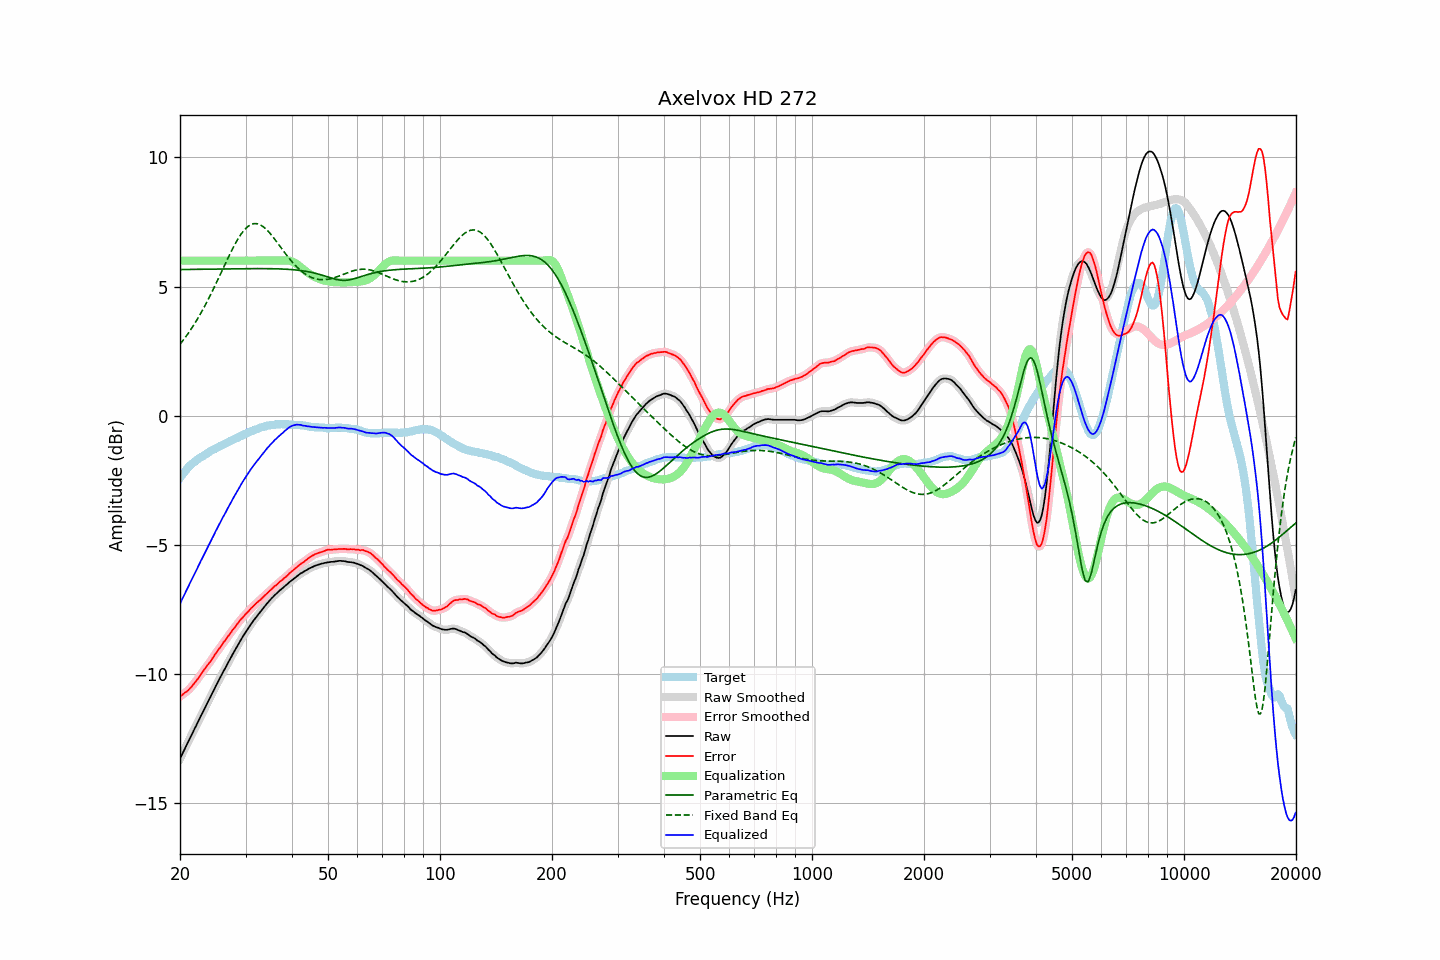

Source data for this figure (header and first rows):
frequency, raw, error, smoothed, error_smoothed, equalization, parametric_eq, fixed_band_eq, equalized_raw, equalized_smoothed, target
20.00, -13.28, -10.87, -13.28, -10.87, 6.00, 5.66, 2.76, -7.28, -7.28, -2.41
20.20, -13.15, -10.83, -13.15, -10.82, 6.00, 5.66, 2.84, -7.15, -7.15, -2.32
20.40, -13.01, -10.77, -13.02, -10.78, 6.00, 5.66, 2.92, -7.01, -7.02, -2.24
20.61, -12.89, -10.72, -12.89, -10.73, 6.00, 5.66, 3.01, -6.89, -6.89, -2.17
20.81, -12.76, -10.68, -12.76, -10.68, 6.00, 5.66, 3.09, -6.76, -6.76, -2.08
21.02, -12.64, -10.63, -12.64, -10.63, 6.00, 5.66, 3.18, -6.64, -6.64, -2.00
21.23, -12.51, -10.56, -12.51, -10.57, 6.00, 5.66, 3.27, -6.51, -6.51, -1.94
21.44, -12.38, -10.50, -12.38, -10.50, 6.00, 5.66, 3.36, -6.38, -6.38, -1.88
21.66, -12.26, -10.43, -12.26, -10.42, 6.00, 5.66, 3.45, -6.26, -6.26, -1.83
21.87, -12.12, -10.34, -12.13, -10.35, 6.00, 5.66, 3.55, -6.12, -6.13, -1.78
22.09, -12.00, -10.27, -12.00, -10.27, 6.00, 5.67, 3.65, -6.00, -6.00, -1.73
22.31, -11.87, -10.19, -11.87, -10.19, 6.00, 5.67, 3.76, -5.87, -5.87, -1.68
22.54, -11.75, -10.10, -11.75, -10.10, 6.00, 5.67, 3.86, -5.75, -5.75, -1.64
22.76, -11.62, -10.01, -11.62, -10.01, 6.00, 5.67, 3.97, -5.62, -5.62, -1.60
22.99, -11.50, -9.92, -11.49, -9.92, 6.00, 5.67, 4.08, -5.50, -5.49, -1.57
23.22, -11.37, -9.83, -11.37, -9.83, 6.00, 5.67, 4.20, -5.37, -5.37, -1.53
23.45, -11.25, -9.75, -11.24, -9.75, 6.00, 5.67, 4.31, -5.25, -5.24, -1.49
23.69, -11.12, -9.66, -11.12, -9.67, 6.00, 5.67, 4.43, -5.12, -5.12, -1.46
23.92, -10.99, -9.58, -11.00, -9.58, 6.00, 5.67, 4.55, -4.99, -5.00, -1.41
24.16, -10.88, -9.51, -10.87, -9.50, 6.00, 5.67, 4.68, -4.88, -4.87, -1.37
24.40, -10.74, -9.41, -10.75, -9.41, 6.00, 5.67, 4.80, -4.74, -4.75, -1.34
24.65, -10.63, -9.32, -10.62, -9.32, 6.00, 5.68, 4.93, -4.63, -4.62, -1.31
24.89, -10.49, -9.22, -10.50, -9.22, 6.00, 5.68, 5.06, -4.49, -4.50, -1.28
25.14, -10.37, -9.14, -10.38, -9.14, 6.00, 5.68, 5.19, -4.37, -4.38, -1.24
25.39, -10.25, -9.05, -10.25, -9.05, 6.00, 5.68, 5.33, -4.25, -4.25, -1.21
25.65, -10.14, -8.97, -10.14, -8.96, 6.00, 5.68, 5.46, -4.14, -4.14, -1.17
25.91, -10.02, -8.87, -10.02, -8.87, 6.00, 5.68, 5.59, -4.02, -4.02, -1.15
26.16, -9.89, -8.78, -9.90, -8.78, 6.00, 5.68, 5.73, -3.89, -3.90, -1.12
26.43, -9.79, -8.71, -9.78, -8.70, 6.00, 5.68, 5.86, -3.79, -3.78, -1.08
26.69, -9.67, -8.62, -9.67, -8.62, 6.00, 5.68, 5.99, -3.67, -3.67, -1.05
26.96, -9.55, -8.53, -9.55, -8.53, 6.00, 5.68, 6.12, -3.55, -3.55, -1.02
27.23, -9.44, -8.45, -9.43, -8.45, 6.00, 5.68, 6.25, -3.44, -3.43, -0.98
27.50, -9.32, -8.36, -9.32, -8.36, 6.00, 5.69, 6.38, -3.32, -3.32, -0.95
27.77, -9.20, -8.27, -9.21, -8.28, 6.00, 5.69, 6.50, -3.20, -3.21, -0.93
28.05, -9.10, -8.20, -9.09, -8.19, 6.00, 5.69, 6.62, -3.10, -3.09, -0.89
28.33, -8.99, -8.11, -8.99, -8.11, 6.00, 5.69, 6.73, -2.99, -2.99, -0.88
28.62, -8.88, -8.03, -8.88, -8.03, 6.00, 5.69, 6.84, -2.88, -2.88, -0.85
28.90, -8.77, -7.96, -8.77, -7.95, 6.00, 5.69, 6.93, -2.77, -2.77, -0.81
29.19, -8.66, -7.87, -8.66, -7.88, 6.00, 5.69, 7.03, -2.66, -2.66, -0.79
29.48, -8.56, -7.82, -8.55, -7.81, 6.00, 5.69, 7.11, -2.56, -2.55, -0.74
29.78, -8.46, -7.74, -8.46, -7.74, 6.00, 5.69, 7.19, -2.46, -2.46, -0.72
30.08, -8.36, -7.67, -8.36, -7.67, 6.00, 5.69, 7.25, -2.36, -2.36, -0.69
30.38, -8.27, -7.60, -8.27, -7.60, 6.00, 5.69, 7.31, -2.27, -2.27, -0.66
30.68, -8.18, -7.54, -8.17, -7.54, 6.00, 5.69, 7.36, -2.18, -2.17, -0.63
30.99, -8.08, -7.46, -8.08, -7.47, 6.00, 5.69, 7.39, -2.08, -2.08, -0.61
31.30, -8.00, -7.41, -7.99, -7.41, 6.00, 5.69, 7.42, -2.00, -1.99, -0.59
31.61, -7.91, -7.35, -7.91, -7.35, 6.00, 5.69, 7.43, -1.91, -1.91, -0.56
31.93, -7.83, -7.29, -7.83, -7.29, 6.00, 5.69, 7.43, -1.83, -1.83, -0.54
32.24, -7.75, -7.23, -7.75, -7.23, 6.00, 5.69, 7.43, -1.75, -1.75, -0.52
32.57, -7.67, -7.18, -7.67, -7.18, 6.00, 5.69, 7.41, -1.67, -1.67, -0.49
32.89, -7.59, -7.12, -7.58, -7.12, 6.00, 5.69, 7.39, -1.59, -1.58, -0.46
33.22, -7.51, -7.06, -7.51, -7.06, 6.00, 5.69, 7.35, -1.51, -1.51, -0.44
33.55, -7.43, -7.00, -7.43, -7.00, 6.00, 5.69, 7.30, -1.43, -1.43, -0.43
33.89, -7.36, -6.94, -7.35, -6.94, 6.00, 5.69, 7.25, -1.36, -1.35, -0.42
34.23, -7.28, -6.89, -7.28, -6.88, 6.00, 5.69, 7.19, -1.28, -1.28, -0.39
34.57, -7.21, -6.83, -7.21, -6.83, 6.00, 5.69, 7.13, -1.21, -1.21, -0.38
34.92, -7.14, -6.76, -7.14, -6.77, 6.00, 5.69, 7.06, -1.14, -1.14, -0.37
35.27, -7.07, -6.71, -7.07, -6.71, 6.00, 5.69, 6.98, -1.07, -1.07, -0.35
35.62, -7.01, -6.65, -7.00, -6.65, 6.00, 5.69, 6.91, -1.01, -1.00, -0.36
35.97, -6.94, -6.59, -6.94, -6.60, 6.00, 5.69, 6.83, -0.94, -0.94, -0.35
... 635 more rows
